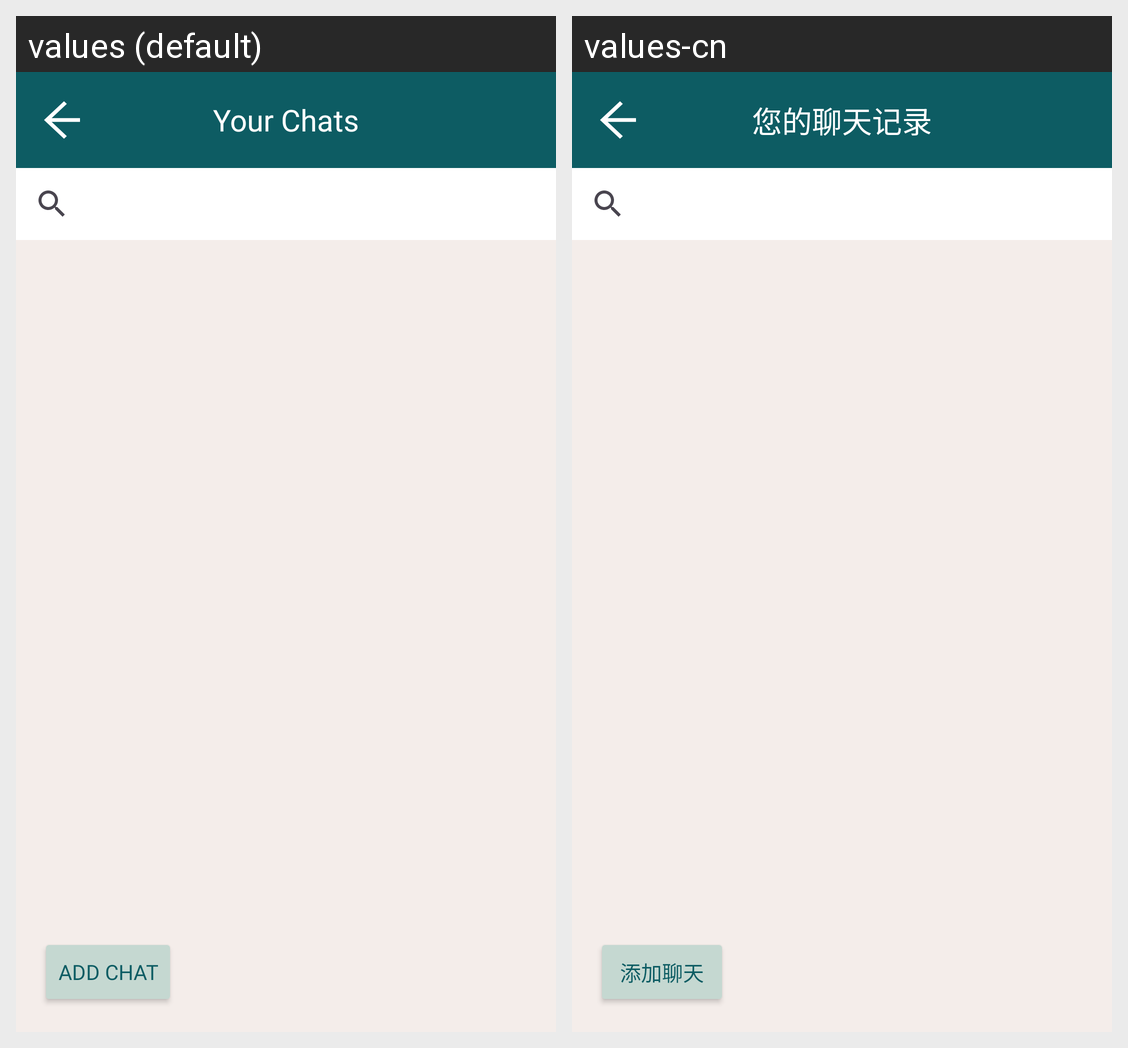

For this localized Android screen grid, give each drawn string resource with its value in every locale shown.
Android screen res/layout/activity_chat_home.xml rendered under 2 locales, left to right: values (default), values-cn. Device: Nexus 5 (rendered at 1080×1920; each locale shown at half size, 540×960, under a caption strip naming it); theme Theme.P04_Team4.
Strings drawn on this screen, with the default value and each locale's value (text and hints the layout hard-codes, and strings that could not be matched under every locale, appear in the picture but are not listed):

Your_Chats
  values: Your Chats
  values-cn: 您的聊天记录

Add_Chat
  values: Add Chat
  values-cn: 添加聊天
